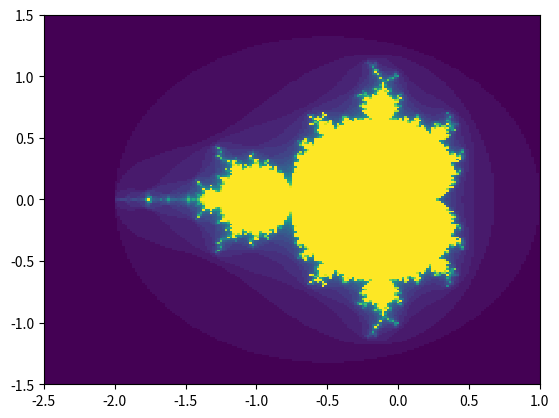

Recreate this plot in Python.
import matplotlib.pyplot as plt
import numpy as np

class ZoomPlot():

    def __init__(self):
        self.fig = plt.figure()
        self.ax = self.fig.add_subplot(111)
        self.xmin = -2.5; self.xmax = 1.0;
        self.ymin = -1.5; self.ymax = 1.5;
        self.xpress = self.xmin
        self.xrelease = self.xmax
        self.ypress = self.ymin
        self.yrelease = self.ymax
        self.resolution = 200
        self.maxiters = 30

        self.fig.canvas.mpl_connect('button_press_event', self.onpress)
        self.fig.canvas.mpl_connect('button_release_event', self.onrelease)
        self.plot_fixed_resolution(self.xmin, self.xmax,
                                   self.ymin, self.ymax)

    def mandlebrot(self, X, Y):
        C = X + Y*1j
        Z = C
        divtime = self.maxiters + np.zeros(Z.shape, dtype=int)
        for n in range(self.maxiters):
            Z = Z**2 + C
            diverge = Z*np.conj(Z) > 2**2
            div_now = diverge & (divtime == self.maxiters)
            divtime[div_now] = n
            Z[diverge] = 2

        return divtime

    def plot_fixed_resolution(self, x1, x2, y1, y2):
        x = np.linspace(x1, x2, self.resolution)
        y = np.linspace(y1, y2, self.resolution)
        X, Y = np.meshgrid(x, y)
        C = self.mandlebrot(X, Y)
        self.ax.clear()
        self.ax.set_xlim(x1, x2)
        self.ax.set_ylim(y1, y2)
        self.ax.pcolormesh(X, Y, C)
        self.fig.canvas.draw()

    def onpress(self, event):
        if event.button != 1: return
        self.xpress = event.xdata
        self.ypress = event.ydata

    def onrelease(self, event):
        if event.button != 1: return
        self.xrelease = event.xdata
        self.yrelease = event.ydata
        self.xmin = min(self.xpress, self.xrelease)
        self.xmax = max(self.xpress, self.xrelease)
        self.ymin = min(self.ypress, self.yrelease)
        self.ymax = max(self.ypress, self.yrelease)
        self.plot_fixed_resolution(self.xmin, self.xmax,
                                   self.ymin, self.ymax)


plot = ZoomPlot()
plt.show()